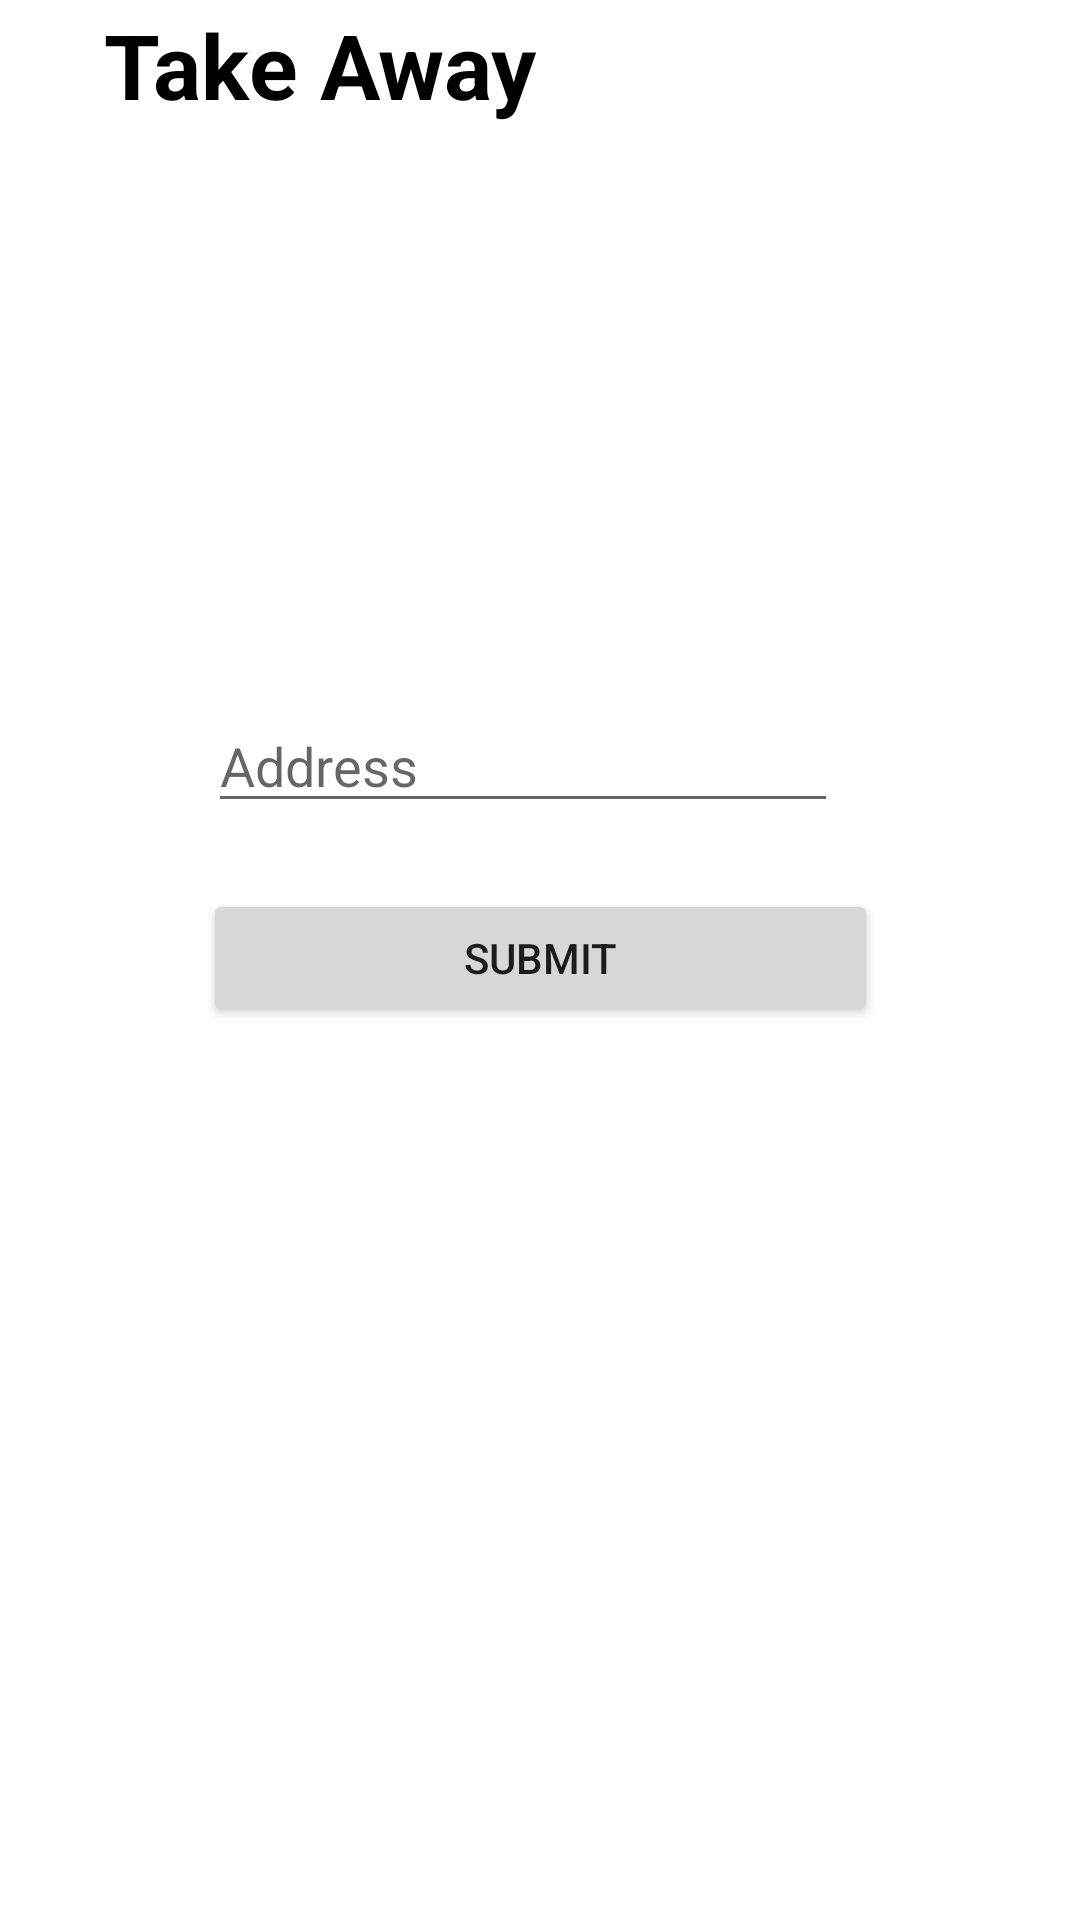

Write the Android layout XML for this screen, with the resource values it uses.
<!-- AndroidManifest.xml: application theme Theme.RestaurantOrder -->
<!-- res/layout/fragment_take__away.xml -->
<?xml version="1.0" encoding="utf-8"?>
<androidx.constraintlayout.widget.ConstraintLayout xmlns:android="http://schemas.android.com/apk/res/android"
    xmlns:app="http://schemas.android.com/apk/res-auto"
    xmlns:tools="http://schemas.android.com/tools"
    android:layout_width="match_parent"
    android:layout_height="match_parent"
    tools:context=".Delivery">


    <TextView
        android:id="@+id/textView8"
        android:layout_width="223dp"
        android:layout_height="32dp"
        android:textSize="18sp"
        app:layout_constraintBottom_toBottomOf="parent"
        app:layout_constraintEnd_toEndOf="parent"
        app:layout_constraintHorizontal_bias="0.498"
        app:layout_constraintStart_toStartOf="parent"
        app:layout_constraintTop_toTopOf="parent"
        app:layout_constraintVertical_bias="0.233" />

    <TextView
        android:id="@+id/title2"
        android:layout_width="301dp"
        android:layout_height="44dp"
        android:text="Take Away"
        android:textColor="@color/black"
        android:textSize="30sp"
        android:textStyle="bold"
        app:layout_constraintBottom_toBottomOf="parent"
        app:layout_constraintHorizontal_bias="0.59"
        app:layout_constraintLeft_toLeftOf="parent"
        app:layout_constraintRight_toRightOf="parent"
        app:layout_constraintTop_toTopOf="parent"
        app:layout_constraintVertical_bias="0.002" />

    <Button
        android:id="@+id/subTotal"
        android:layout_width="225dp"
        android:layout_height="46dp"
        android:text="Submit"
        app:layout_constraintBottom_toBottomOf="parent"
        app:layout_constraintEnd_toEndOf="parent"
        app:layout_constraintStart_toStartOf="parent"
        app:layout_constraintTop_toTopOf="parent"
        app:layout_constraintVertical_bias="0.499" />

    <EditText
        android:id="@+id/address"
        android:layout_width="wrap_content"
        android:layout_height="wrap_content"
        android:ems="10"
        android:hint="Address"
        android:inputType="textPersonName"
        app:layout_constraintBottom_toBottomOf="parent"
        app:layout_constraintEnd_toEndOf="parent"
        app:layout_constraintHorizontal_bias="0.462"
        app:layout_constraintStart_toStartOf="parent"
        app:layout_constraintTop_toTopOf="parent"
        app:layout_constraintVertical_bias="0.389" />

    <TextView
        android:id="@+id/textView7"
        android:layout_width="223dp"
        android:layout_height="28dp"
        android:textSize="18sp"
        app:layout_constraintBottom_toBottomOf="parent"
        app:layout_constraintEnd_toEndOf="parent"
        app:layout_constraintHorizontal_bias="0.498"
        app:layout_constraintStart_toStartOf="parent"
        app:layout_constraintTop_toTopOf="parent"
        app:layout_constraintVertical_bias="0.571" />

</androidx.constraintlayout.widget.ConstraintLayout>
<!-- resources referenced by this layout -->
<resources>
  <style name="Theme.RestaurantOrder" parent="Theme.MaterialComponents.DayNight.DarkActionBar">
          
          <item name="colorPrimary">@color/purple_500</item>
          <item name="colorPrimaryVariant">@color/purple_700</item>
          <item name="colorOnPrimary">@color/white</item>
          
          <item name="colorSecondary">@color/teal_200</item>
          <item name="colorSecondaryVariant">@color/teal_700</item>
          <item name="colorOnSecondary">@color/black</item>
          
          <item name="android:statusBarColor" tools:targetApi="l">?attr/colorPrimaryVariant</item>
          
      </style>
  <!-- not gathered from this repository: default colours our renderer supplied (Android Studio template values) -->
  <color name="purple_500">#FF6200EE</color>
  <color name="purple_700">#FF3700B3</color>
  <color name="teal_200">#FF03DAC5</color>
  <color name="teal_700">#FF018786</color>
  <color name="black">#FF000000</color>
  <color name="white">#FFFFFFFF</color>
</resources>
